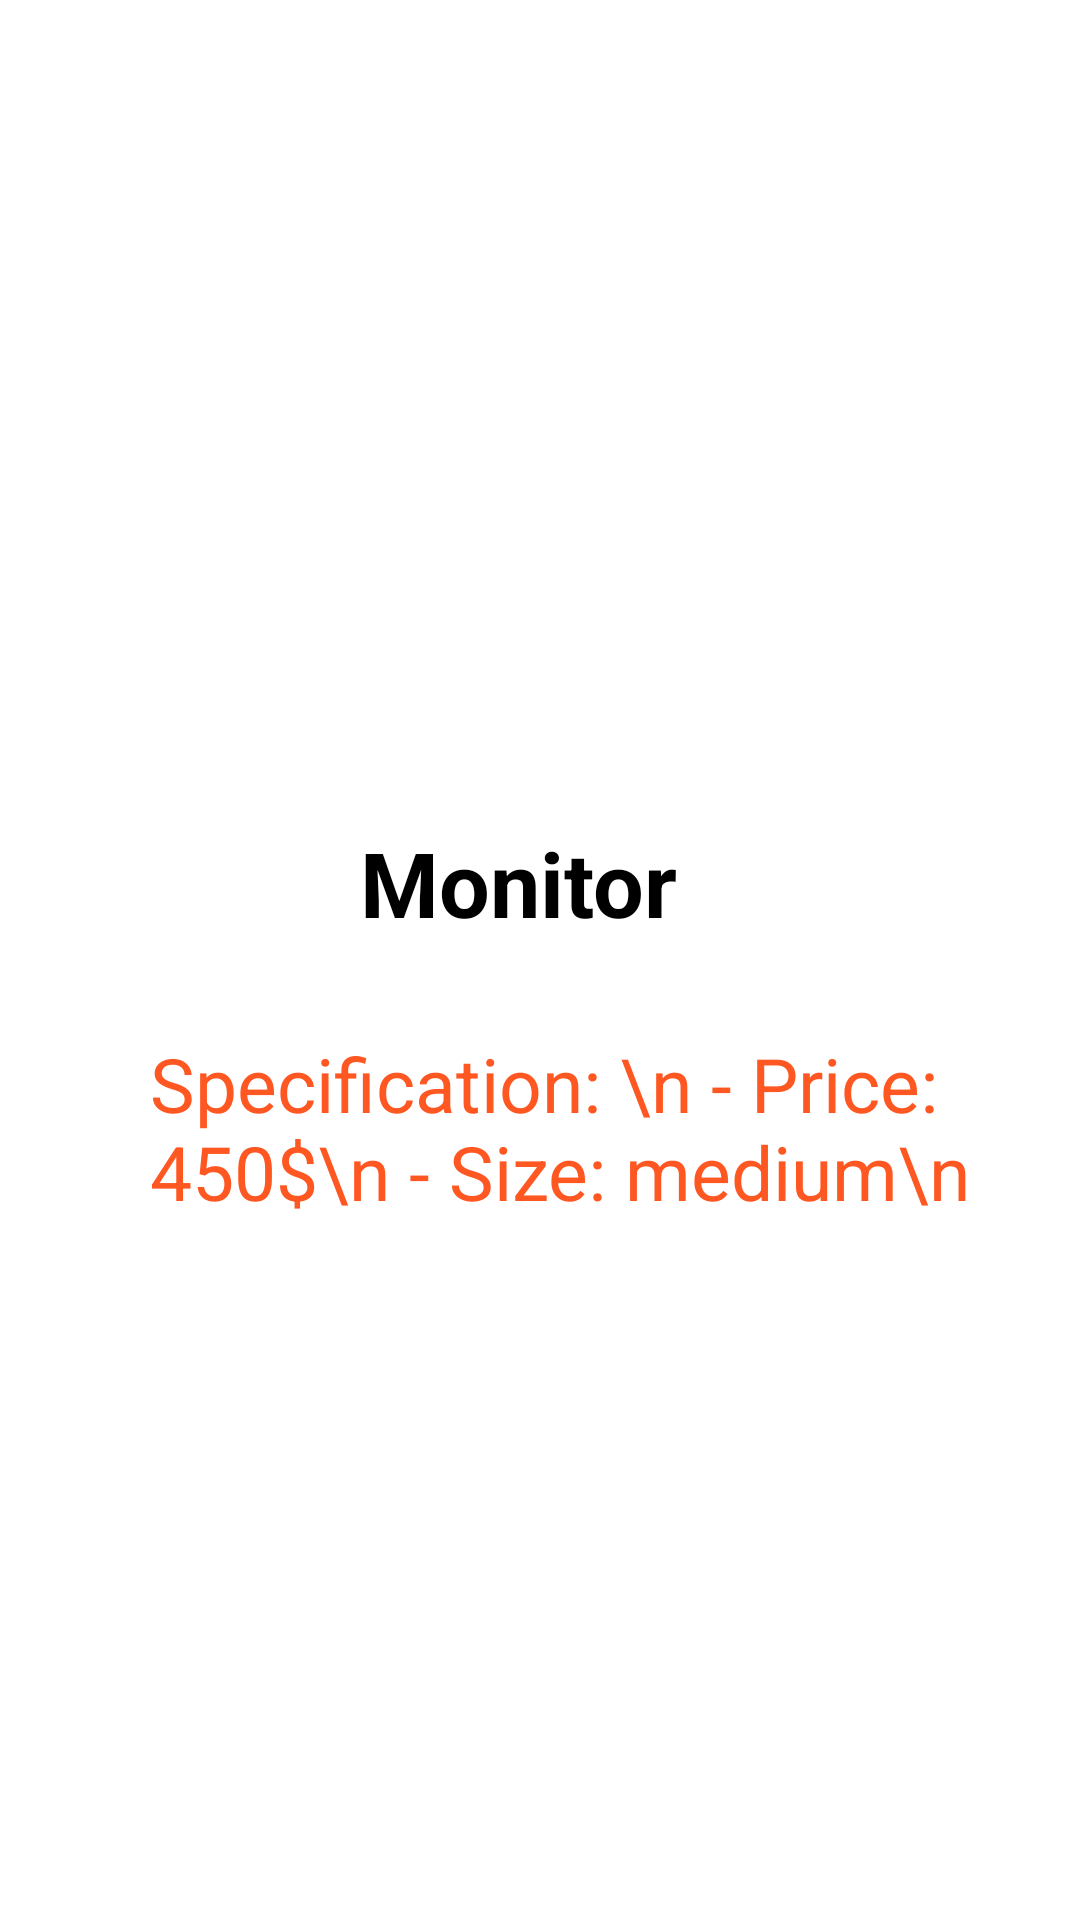

This screen was rendered from an Android layout file. Write that file and the resources it references.
<!-- AndroidManifest.xml: application theme Theme.StoreSimpleApp -->
<!-- res/layout/activity_monitor.xml -->
<?xml version="1.0" encoding="utf-8"?>
<androidx.constraintlayout.widget.ConstraintLayout xmlns:android="http://schemas.android.com/apk/res/android"
    xmlns:app="http://schemas.android.com/apk/res-auto"
    xmlns:tools="http://schemas.android.com/tools"
    android:layout_width="match_parent"
    android:layout_height="match_parent"
    tools:context=".Monitor">

    <LinearLayout
        android:layout_width="match_parent"
        android:layout_height="match_parent"
        android:orientation="vertical">
        <ImageView
            android:id="@+id/imghum"
            android:layout_width="413dp"
            android:layout_height="270dp"
            android:layout_marginTop="4dp"
            android:scaleType="fitXY"
            app:layout_constraintEnd_toEndOf="parent"
            app:layout_constraintStart_toStartOf="parent"
            app:layout_constraintTop_toTopOf="parent"
            android:src="@drawable/monitor" />



        <TextView
            android:layout_width="wrap_content"
            android:layout_height="wrap_content"
            android:text="Monitor"
            android:textStyle="bold"
            android:layout_marginStart="120dp"
            android:textColor="@color/black"
            android:textSize="30dp"
            />

        <TextView
            android:layout_width="wrap_content"
            android:layout_height="wrap_content"
            android:layout_marginStart="50dp"
            android:layout_marginTop="30dp"
            android:text="Specification: \n
- Price: 450$\n - Size: medium\n"
            android:textColor="#FF5722"
            android:textSize="25dp"
            />

    </LinearLayout>
</androidx.constraintlayout.widget.ConstraintLayout>
<!-- resources referenced by this layout -->
<resources>

  <!-- not gathered from this repository: default colours our renderer supplied (Android Studio template values) -->
  <color name="black">#FF000000</color>
</resources>
